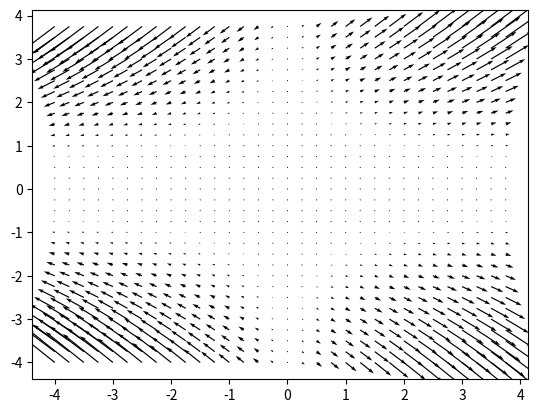

Reproduce this figure in Python.
import numpy as np
import matplotlib.pyplot as plot

dx = 0.25
dy = 0.25

axisSize = 4

xPoints = np.arange( -axisSize, axisSize, dx )

yPoints = np.arange( -axisSize, axisSize, dy );

X, Y = np.meshgrid( xPoints, yPoints );

xVels = 5*X*(Y**2)
yVels = X*(Y**3)

xDelMod = np.add( np.gradient( xVels ) , np.gradient( yVels ) )

plot.figure( 69 );

plot.quiver( X, Y, xVels, yVels )

#plot.colorbar( plot.contourf( X, Y, np.gradient( xVels ), 8 ) )
#plot.plot( xPoints, intPoints, "bx" );

plot.show();
